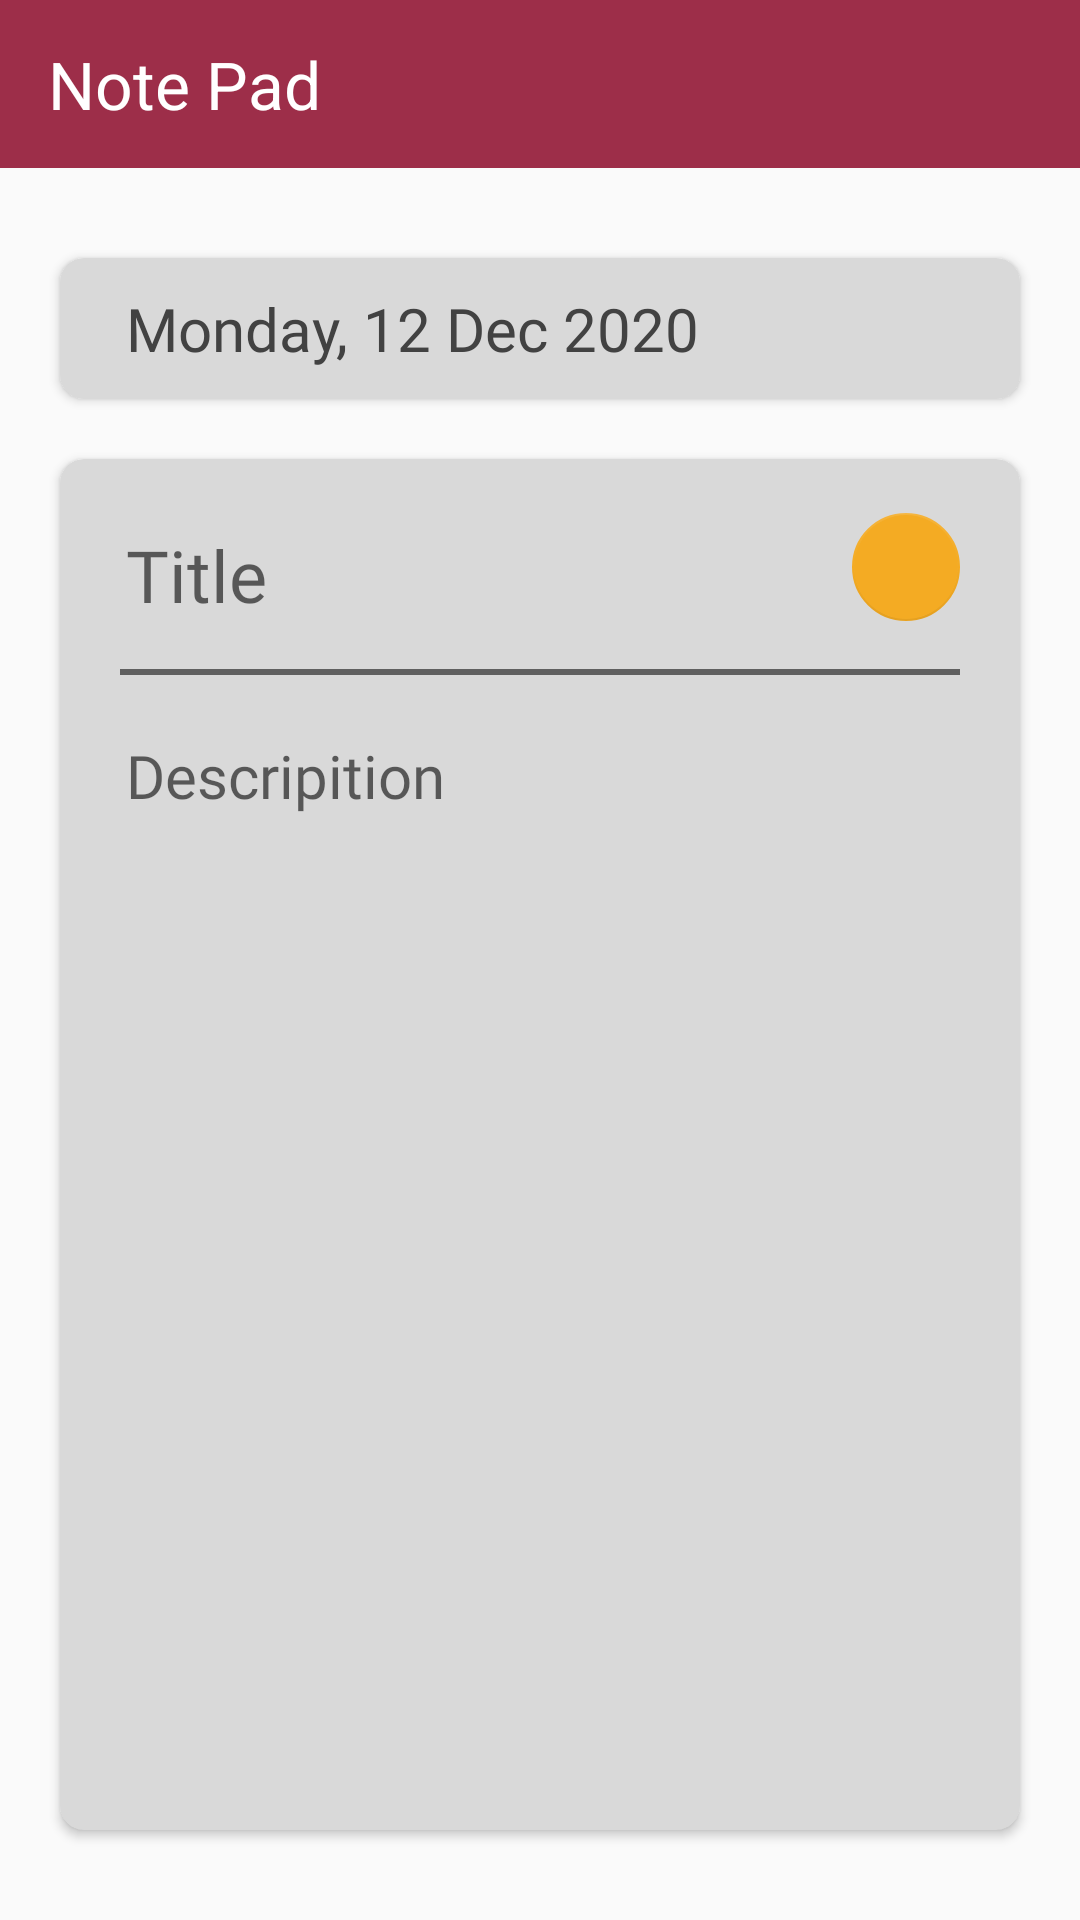

Reconstruct the res/layout file that produces this screen, plus the resources it refers to.
<!-- AndroidManifest.xml: application theme Theme.Notes -->
<!-- res/layout/activity_note_pad.xml -->
<?xml version="1.0" encoding="utf-8"?>
<androidx.constraintlayout.widget.ConstraintLayout xmlns:android="http://schemas.android.com/apk/res/android"
    xmlns:app="http://schemas.android.com/apk/res-auto"
    xmlns:tools="http://schemas.android.com/tools"
    android:layout_width="match_parent"
    android:layout_height="match_parent"
    tools:context=".NotePad">

    <androidx.appcompat.widget.Toolbar
        android:id="@+id/toolbar3"
        android:layout_width="0dp"
        android:layout_height="wrap_content"
        android:background="@color/ActionBar"
        android:minHeight="?attr/actionBarSize"
        android:theme="?attr/actionBarTheme"
        app:layout_constraintEnd_toEndOf="parent"
        app:layout_constraintHorizontal_bias="0.5"
        app:layout_constraintStart_toStartOf="parent"
        app:layout_constraintTop_toTopOf="parent"
        app:title="Note Pad"
        app:titleTextAppearance="@style/ActionBar.Style" />

    <androidx.cardview.widget.CardView
        android:id="@+id/cardView"
        android:layout_width="0dp"
        android:layout_height="wrap_content"
        android:layout_marginStart="20dp"
        android:layout_marginTop="30dp"
        android:layout_marginEnd="20dp"
        android:backgroundTint="@color/colorPad"
        app:cardCornerRadius="8dp"
        app:layout_constraintEnd_toEndOf="parent"
        app:layout_constraintStart_toStartOf="parent"
        app:layout_constraintTop_toBottomOf="@+id/toolbar3">

        <androidx.constraintlayout.widget.ConstraintLayout
            android:layout_width="match_parent"
            android:layout_height="wrap_content">

            <TextView
                android:id="@+id/date"
                android:layout_width="wrap_content"
                android:layout_height="wrap_content"
                android:layout_marginStart="12dp"
                android:layout_marginTop="5dp"
                android:layout_marginBottom="5dp"
                android:fontFamily="@font/inter_regular"
                android:paddingLeft="10dp"
                android:paddingTop="5dp"
                android:paddingBottom="5dp"
                android:text="Monday, 12 Dec 2020"
                android:textColor="@color/colorDescripition"
                android:textSize="20sp"
                app:layout_constraintBottom_toBottomOf="parent"
                app:layout_constraintStart_toStartOf="parent"
                app:layout_constraintTop_toTopOf="parent"
                app:layout_constraintVertical_bias="0.5" />

            <ImageView

                android:id="@+id/bookmark"
                android:layout_width="28dp"
                android:layout_height="28dp"
                android:layout_marginEnd="20dp"
                android:alpha="0.9"
                android:clickable="true"
                android:longClickable="false"
                android:onClick="onBookmarkClicked"
                app:layout_constraintBottom_toBottomOf="parent"
                app:layout_constraintEnd_toEndOf="parent"
                app:layout_constraintTop_toTopOf="parent"
                app:layout_constraintVertical_bias="0.5"
                app:tint="@color/colorTitle" />

        </androidx.constraintlayout.widget.ConstraintLayout>

    </androidx.cardview.widget.CardView>

    <androidx.cardview.widget.CardView
        android:layout_width="0dp"
        android:layout_height="0dp"
        android:layout_marginStart="20dp"
        android:layout_marginTop="20dp"
        android:layout_marginEnd="20dp"
        android:layout_marginBottom="30dp"
        android:backgroundTint="@color/colorPad"
        app:cardCornerRadius="8dp"
        app:layout_constraintBottom_toBottomOf="parent"
        app:layout_constraintEnd_toEndOf="parent"
        app:layout_constraintHorizontal_bias="0.5"
        app:layout_constraintStart_toStartOf="parent"
        app:layout_constraintTop_toBottomOf="@+id/cardView">

        <androidx.constraintlayout.widget.ConstraintLayout
            android:layout_width="match_parent"
            android:layout_height="match_parent"
            app:layout_constraintBottom_toBottomOf="parent"
            app:layout_constraintTop_toTopOf="parent">

            <EditText
                android:id="@+id/note_title"
                android:layout_width="0dp"
                android:layout_height="48dp"
                android:layout_marginStart="12dp"
                android:layout_marginTop="12dp"
                android:layout_marginEnd="20dp"
                android:background="@android:color/transparent"
                android:ems="10"
                android:fontFamily="@font/inter_regular"
                android:hint="Title"
                android:inputType="text"
                android:outlineProvider="none"
                android:paddingLeft="10dp"
                android:paddingTop="5dp"
                android:textColor="@color/colorTitle"
                android:textSize="24sp"
                app:layout_constraintEnd_toStartOf="@+id/color_btn"
                app:layout_constraintHorizontal_bias="0.0"
                app:layout_constraintStart_toStartOf="parent"
                app:layout_constraintTop_toTopOf="parent" />

            <com.google.android.material.floatingactionbutton.FloatingActionButton
                android:id="@+id/color_btn"
                android:layout_width="36dp"
                android:layout_height="36dp"
                android:layout_marginEnd="20dp"
                android:clickable="true"
                android:contentDescription="@string/add"
                android:onClick="changeColor"
                app:backgroundTint="@color/cardOrange"
                app:elevation="0dp"
                app:layout_constraintBottom_toBottomOf="@+id/note_title"
                app:layout_constraintEnd_toEndOf="parent"
                app:layout_constraintTop_toTopOf="@+id/note_title" />

            <View
                android:id="@+id/view"
                android:layout_width="0dp"
                android:layout_height="2dp"
                android:layout_marginStart="20dp"
                android:layout_marginTop="10dp"
                android:alpha="0.8"
                android:background="@color/colorDescripition"
                app:layout_constraintEnd_toEndOf="@+id/color_btn"
                app:layout_constraintHorizontal_bias="0.5"
                app:layout_constraintStart_toStartOf="parent"
                app:layout_constraintTop_toBottomOf="@+id/note_title" />

            <EditText
                android:id="@+id/note_descripition"
                android:layout_width="0dp"
                android:layout_height="0dp"
                android:layout_marginStart="12dp"
                android:layout_marginTop="15dp"
                android:layout_marginEnd="20dp"
                android:layout_marginBottom="15dp"
                android:background="@android:color/transparent"
                android:ems="10"
                android:fontFamily="@font/inter_regular"
                android:gravity="start|top"
                android:hint="Descripition"
                android:inputType="textMultiLine"
                android:lineSpacingExtra="1sp"
                android:paddingLeft="10dp"
                android:paddingTop="5dp"
                android:textColor="@color/colorDescripition"
                android:textSize="20sp"
                app:layout_constraintBottom_toBottomOf="parent"
                app:layout_constraintEnd_toEndOf="parent"
                app:layout_constraintHorizontal_bias="0.0"
                app:layout_constraintStart_toStartOf="parent"
                app:layout_constraintTop_toBottomOf="@+id/view"
                app:layout_constraintVertical_bias="0.0" />

            <com.google.android.material.floatingactionbutton.FloatingActionButton
                android:id="@+id/color_blue"
                android:layout_width="34dp"
                android:layout_height="34dp"
                android:layout_marginTop="32dp"
                android:background="#63C3FA"
                android:clickable="true"
                android:visibility="gone"
                app:backgroundTint="@color/cardBlue"
                app:layout_constraintEnd_toEndOf="@+id/color_btn"
                app:layout_constraintStart_toStartOf="@+id/color_btn"
                app:layout_constraintTop_toBottomOf="@+id/color_btn"
                app:rippleColor="@color/cardBlue" />

            <com.google.android.material.floatingactionbutton.FloatingActionButton
                android:id="@+id/color_green"
                android:layout_width="35dp"
                android:layout_height="35dp"
                android:layout_marginTop="15dp"
                android:background="@color/cardGreen"
                android:clickable="true"
                android:visibility="gone"
                app:backgroundTint="@color/cardGreen"
                app:layout_constraintEnd_toEndOf="@+id/color_blue"
                app:layout_constraintTop_toBottomOf="@+id/color_blue" />

        </androidx.constraintlayout.widget.ConstraintLayout>
    </androidx.cardview.widget.CardView>

</androidx.constraintlayout.widget.ConstraintLayout>
<!-- resources referenced by this layout -->
<resources>
  <color name="ActionBar">#9D2E49</color>
  <color name="cardBlue">#63C3FA</color>
  <color name="cardGreen">#2BD099</color>
  <color name="cardOrange">#F4AB23</color>
  <color name="colorDescripition">#424242</color>
  <color name="colorPad">#D9D9D9</color>
  <color name="colorTitle">#292929</color>
  <string name="add">Add Note</string>
  <style name="ActionBar.Style" parent="Theme.AppCompat.DayNight.NoActionBar">
          <item name="android:textColor">@color/white</item>
          <item name="android:textSize">22sp</item>
      </style>
  <style name="Theme.Notes" parent="Theme.AppCompat.DayNight.NoActionBar">
          
          <item name="colorPrimary">@color/purple_200</item>
          <item name="colorPrimaryVariant">@color/black</item>
          <item name="colorOnPrimary">@color/white</item>
          
          <item name="colorSecondary">@color/teal_200</item>
          <item name="colorSecondaryVariant">@color/teal_700</item>
          <item name="colorOnSecondary">@color/black</item>
          
          <item name="android:statusBarColor" tools:targetApi="l">?attr/colorPrimaryVariant</item>
          
      </style>
  <color name="white">#FFFFFFFF</color>
  <color name="purple_200">#FFBB86FC</color>
  <color name="black">#FF000000</color>
  <color name="teal_200">#FF03DAC5</color>
  <color name="teal_700">#FF018786</color>
</resources>
